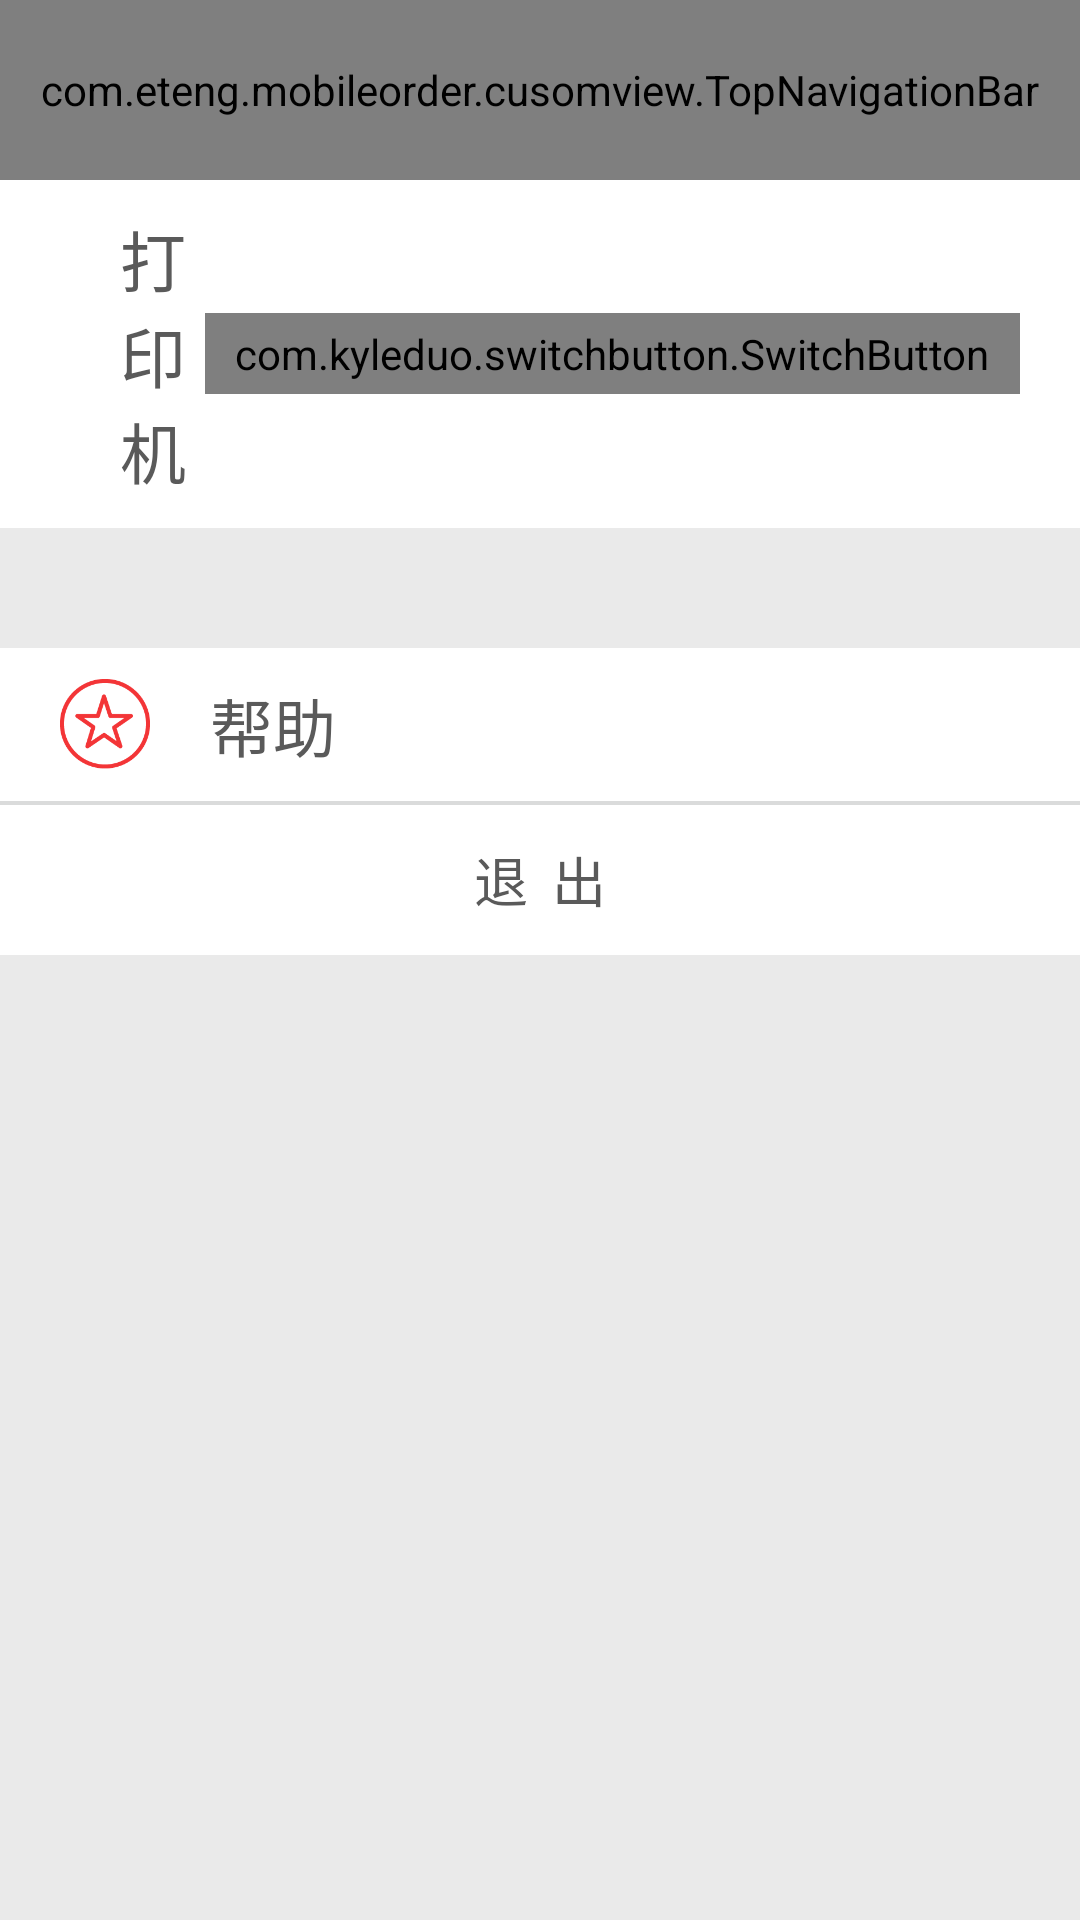

Layout XML and referenced resources for this Android screen:
<!-- AndroidManifest.xml: application theme AppBaseTheme -->
<!-- res/layout/setting_layout.xml -->
<?xml version="1.0" encoding="utf-8"?>
<LinearLayout xmlns:android="http://schemas.android.com/apk/res/android"
    xmlns:app="http://schemas.android.com/apk/res/com.eteng.mobileorder"
    android:layout_width="match_parent"
    android:layout_height="match_parent"
    android:background="@color/GENERAL_VIEW_BG_COLOR"
    android:orientation="vertical" >

    <com.eteng.mobileorder.cusomview.TopNavigationBar
        android:id="@+id/general_navi_view"
        android:layout_width="match_parent"
        android:layout_height="60dp" />

    

    <LinearLayout
        android:layout_width="match_parent"
        android:layout_height="wrap_content"
        android:background="@color/COLOR_WHITE"
        android:gravity="center_vertical"
        android:orientation="horizontal" >

        <TextView
            android:layout_width="0dip"
            android:layout_height="wrap_content"
            android:layout_weight="1"
            android:gravity="left"
            android:paddingBottom="@dimen/content_padding_each_side"
            android:paddingLeft="@dimen/content_padding_left"
            android:paddingTop="@dimen/content_padding_each_side"
            android:text="@string/printer_text"
            android:textColor="@color/GENERAL_TEXT_COLOR"
            android:textSize="22sp" />

        <FrameLayout
            android:layout_width="wrap_content"
            android:layout_height="wrap_content" >

            <com.kyleduo.switchbutton.SwitchButton
                android:id="@+id/printer_connector_switcher"
                style="@style/SwitchButtonStyle"
                android:layout_gravity="center_vertical"
                android:layout_marginRight="20dp"
                app:onColor="@color/TAB_TEXT_COLOR_SELECTED" />

            <Button
                android:id="@+id/summySwitchBtn"
                android:layout_width="match_parent"
                android:layout_height="match_parent"
                android:layout_marginRight="20dp"
                android:background="@android:color/transparent" />
        </FrameLayout>
    </LinearLayout>

    <LinearLayout
        android:id="@+id/devices_list_scan_layout"
        android:layout_width="match_parent"
        android:layout_height="200dp"
        android:orientation="vertical"
        android:visibility="gone" >

        <FrameLayout
            android:layout_width="match_parent"
            android:layout_height="wrap_content" >

            <TextView
                android:layout_width="wrap_content"
                android:layout_height="wrap_content"
                android:layout_gravity="center|center_vertical"
                android:layout_margin="5dp"
                android:text="@string/scan_list_title"
                android:textSize="18sp" />

            <LinearLayout
                android:id="@+id/prompt_layout"
                android:layout_width="wrap_content"
                android:layout_height="wrap_content"
                android:layout_gravity="right|center_vertical"
                android:layout_margin="5dp"
                android:gravity="center_vertical"
                android:orientation="horizontal"
                android:visibility="invisible" >

                <TextView
                    android:id="@+id/scan_prompt_text"
                    android:layout_width="wrap_content"
                    android:layout_height="wrap_content"
                    android:text="正在扫描"
                    android:textSize="13sp" />

                <ProgressBar
                    style="?android:attr/progressBarStyleSmall"
                    android:layout_width="wrap_content"
                    android:layout_height="wrap_content" />
            </LinearLayout>
        </FrameLayout>

        <ListView
            android:id="@+id/devices_list_view"
            android:layout_width="match_parent"
            android:layout_height="0dip"
            android:layout_weight="1"
            android:cacheColorHint="@android:color/transparent"
            android:fadingEdge="none" />

        <LinearLayout
            android:layout_width="match_parent"
            android:layout_height="40dp"
            android:layout_gravity="center"
            android:layout_marginLeft="40dp"
            android:layout_marginRight="40dp"
            android:orientation="horizontal" >

            <Button
                android:id="@+id/start_scan_btn"
                android:layout_width="match_parent"
                android:layout_height="match_parent"
                android:layout_margin="3dp"
                android:background="@drawable/general_corner_small_frame_selector"
                android:textColor="@color/COLOR_WHITE"
                android:layout_weight="1"
                 />

            <Button
                android:id="@+id/close_scan_btn"
                android:layout_width="match_parent"
                android:layout_height="match_parent"
                android:layout_margin="3dp"
                android:background="@drawable/setting_general_corner_gray_frame"
                android:textColor="@color/COLOR_WHITE"
                android:layout_weight="1" />
        </LinearLayout>
    </LinearLayout>

    <ListView
        android:id="@+id/setting_func_list__view"
        android:layout_width="match_parent"
        android:layout_height="wrap_content"
        android:layout_marginTop="20dp"
        android:background="#FFFFFF"
        android:cacheColorHint="@android:color/transparent"
        android:divider="@drawable/general_boundary_line"
        android:fadingEdge="none" />

    <LinearLayout
        android:layout_width="match_parent"
        android:layout_height="wrap_content"
        android:layout_marginTop="20dp"
        android:background="@color/COLOR_WHITE"
        android:orientation="vertical" >

        <LinearLayout
            android:layout_width="match_parent"
            android:layout_height="match_parent"
            android:gravity="center_vertical"
            android:orientation="horizontal"
            android:paddingBottom="10dp"
            android:paddingLeft="20dp"
            android:paddingTop="10dp" >

            <ImageView
                android:id="@+id/setting_func_list_img"
                android:layout_width="30dp"
                android:layout_height="30dp"
                android:contentDescription="@string/img_desc"
                android:src="@drawable/setting_help" />

            <TextView
                android:id="@+id/setting_func_list_text"
                android:layout_width="wrap_content"
                android:layout_height="wrap_content"
                android:layout_marginLeft="20dp"
                android:text="@string/setting_func_list_help"
                android:textColor="@color/GENERAL_TEXT_COLOR"
                android:textSize="21sp" />
        </LinearLayout>

        <ImageView
            android:layout_width="match_parent"
            android:layout_height="wrap_content"
            android:background="@drawable/general_boundary_line"
            android:contentDescription="@string/img_desc" />

        <Button
            android:id="@+id/exit_app_btn"
            android:layout_width="match_parent"
            android:layout_height="50dp"
            android:background="@color/COLOR_WHITE"
            android:text="@string/exit"
            android:textColor="@color/GENERAL_TEXT_COLOR" />
    </LinearLayout>

</LinearLayout>
<!-- resources referenced by this layout -->
<resources>
  <color name="COLOR_WHITE">#FFFFFF</color>
  <color name="GENERAL_TEXT_COLOR">#5A5A5A</color>
  <color name="GENERAL_VIEW_BG_COLOR">#EAEAEA</color>
  <color name="TAB_TEXT_COLOR_SELECTED">#df2203</color>
  <dimen name="content_padding_each_side">10dp</dimen>
  <dimen name="content_padding_left">40dp</dimen>
  <!-- drawable general_boundary_line: png bitmap (drawable-hdpi, 2818 bytes) -->
  <!-- drawable general_corner_small_frame_selector (drawable) -->
  <?xml version="1.0" encoding="utf-8"?>
  <selector xmlns:android="http://schemas.android.com/apk/res/android">
  
      <item android:drawable="@drawable/general_corner_small_frame_normal" android:state_focused="false" android:state_pressed="false" android:state_selected="false"/>
      <item android:drawable="@drawable/general_corner_small_frame_focus" android:state_focused="false" android:state_pressed="false" android:state_selected="true"/>
      
      <item android:drawable="@drawable/general_corner_small_frame_focus" android:state_focused="true" android:state_pressed="false" android:state_selected="false"/>
      <item android:drawable="@drawable/general_corner_small_frame_focus" android:state_focused="true" android:state_pressed="false" android:state_selected="true"/>
      
      <item android:drawable="@drawable/general_corner_small_frame_focus" android:state_pressed="true" android:state_selected="true"/>
      <item android:drawable="@drawable/general_corner_small_frame_focus" android:state_pressed="true"/>
  
  </selector>
  <!-- drawable setting_help: png bitmap (drawable-hdpi, 100526 bytes) -->
  <string name="exit">退  出</string>
  <string name="img_desc">this is a picture</string>
  <string name="printer_text">打印机</string>
  <string name="scan_list_title">蓝牙设备</string>
  <string name="setting_func_list_help">帮助</string>
  <style name="SwitchButtonStyle">
          <item name="android:layout_width">wrap_content</item>
          <item name="android:layout_height">wrap_content</item>
          <item name="android:paddingLeft">10dp</item>
          <item name="android:paddingRight">10dp</item>
          <item name="android:paddingTop">4dp</item>
          <item name="android:paddingBottom">4dp</item>
      </style>
  <style name="AppBaseTheme" parent="@android:style/Theme.Holo.Light.NoActionBar" />
</resources>
